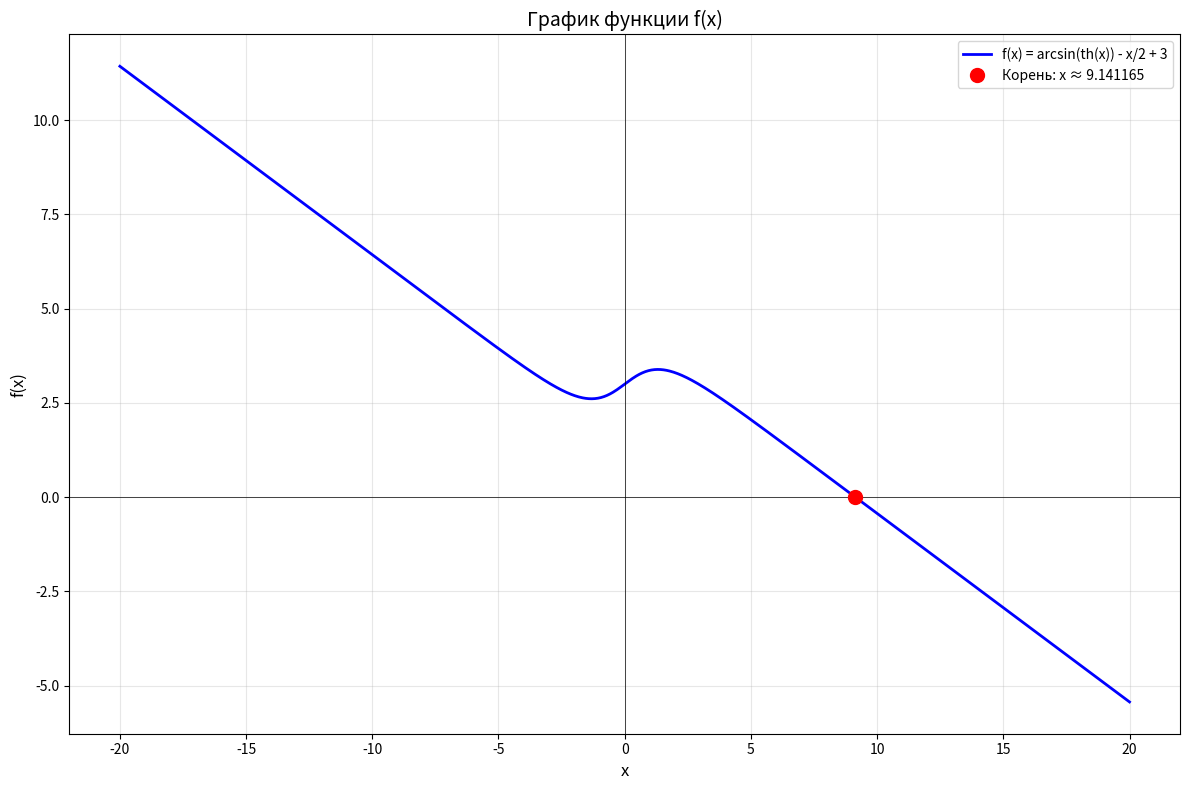
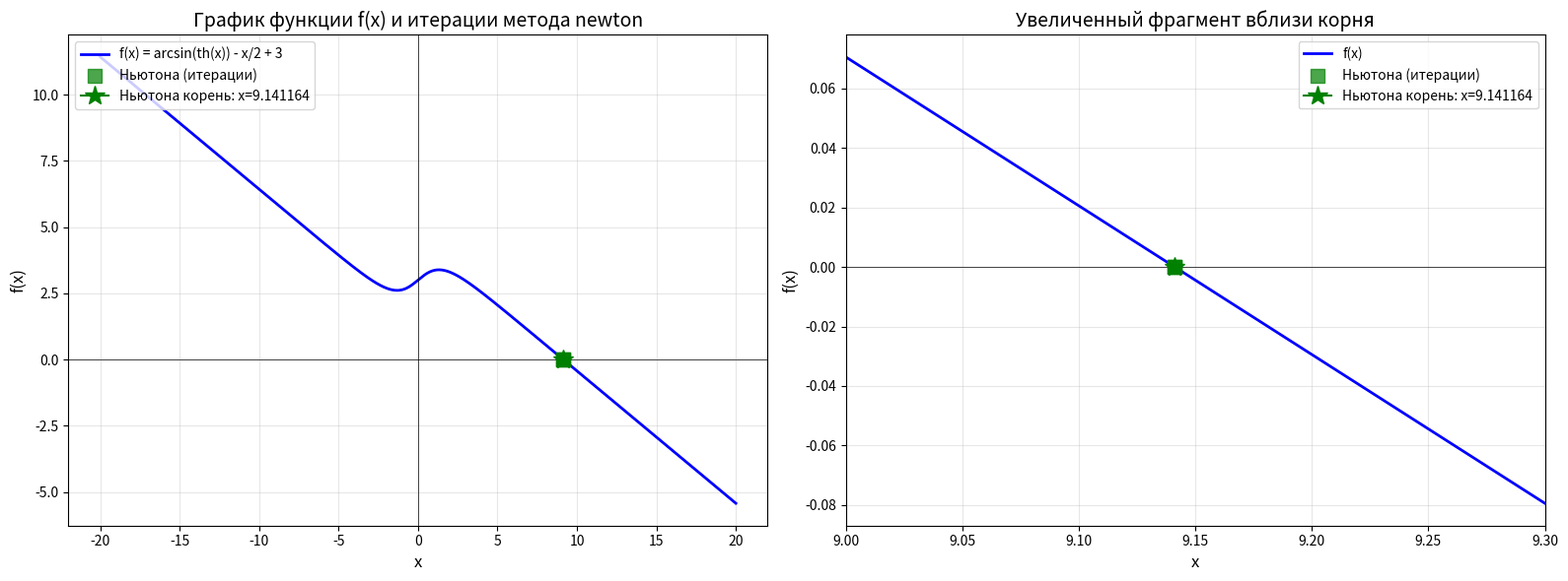
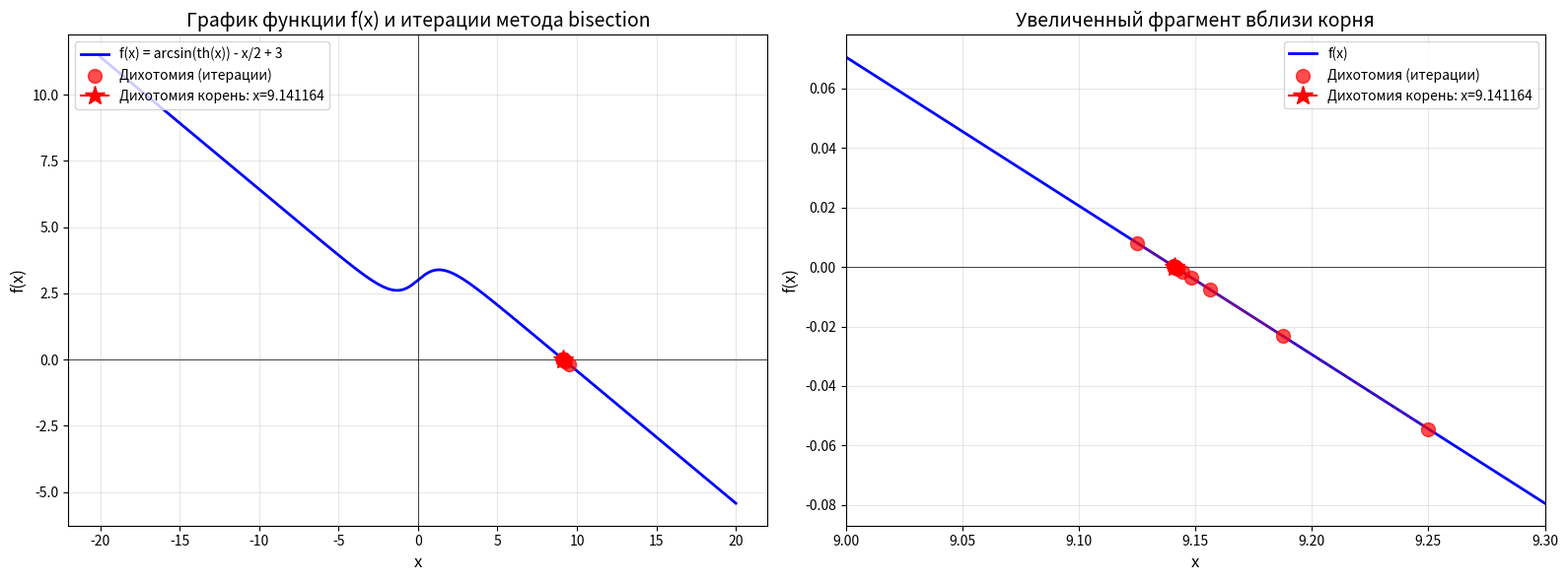

Source code (Python) for these figures, in order:
import math
import numpy as np
import matplotlib.pyplot as plt

def f(x):
    """Исходная функция: arcsin(th(x)) - x/2 + 3 = 0"""
    return math.asin(math.tanh(x)) - x/2 + 3

def f_derivative(x):
    """Производная функции f(x)"""
    return 1/math.cosh(x) - 1/2

def f_vectorized(x):
    """Векторизованная версия функции для numpy массивов"""
    return np.arcsin(np.tanh(x)) - x/2 + 3

def bisection(f, a, b, delta, max_iters=100):
    """ Метод дихотомии (бисекции) для поиска корня уравнения f(x)=0 """
    fa, fb = f(a), f(b)
    if fa * fb > 0:
        raise ValueError(f"На интервале [{a}, {b}] нет корня или четное количество корней")
    xs = []  # история приближений
    iteration = 0
    while (b - a) / 2 > delta and iteration < max_iters:
        c = (a + b) / 2
        xs.append(c)
        fc = f(c)
        if fc == 0:
            return c, xs
        if fa * fc < 0:
            b = c
            fb = fc
        else:
            a = c
            fa = fc
        iteration += 1
    if iteration >= max_iters:
        raise Exception(f"Превышено максимальное количество итераций ({max_iters}) в методе дихотомии")
    return xs[-1], xs

def find_initial_interval(step=0.1):
    """ Интервал (a, b) в (0, 10), на котором f(a)*f(b) < 0 """
    x = 0
    while x <= 10:
        fx = f(x)
        if fx == 0:
            return (x, x)  # интервал нулевой длины
        x_next = x + step
        if x_next > 10:
            break
        fx_next = f(x_next)
        if fx_next == 0:
            return (x_next, x_next)  # интервал нулевой длины
        if fx * fx_next < 0:
            return (x, x_next)
        x = x_next
    raise ValueError("Не удалось найти интервал")


def newton(f, f_der, x0, delta, max_iters=1000):
    """ Метод Ньютона (касательных) для поиска корня уравнения f(x)=0 """
    xs = []
    x_current = x0
    iteration = 0
    while iteration < max_iters:
        fx = f(x_current)
        fdx = f_der(x_current)
        if fdx == 0:
            raise Exception(f"Производная равна нулю в точке x = {x_current}")
        x_next = x_current - fx / fdx
        xs.append(x_next)
        if abs(x_next - x_current) < delta*abs(x_next):
            break
        x_current = x_next
        iteration += 1

    if iteration >= max_iters:
        raise Exception(f"Превышено максимальное количество итераций ({max_iters}) в методе Ньютона. "
                        f"Последнее значение f(x) = {f(x_current):.2e}")
    return xs[-1], xs

def plot_function():
    """Построение графика функции f(x)"""
    x = np.linspace(-20, 20, 1000)
    y = f_vectorized(x)

    plt.figure(figsize=(12, 8))
    plt.plot(x, y, 'b-', linewidth=2, label='f(x) = arcsin(th(x)) - x/2 + 3')
    plt.axhline(y=0, color='k', linestyle='-', linewidth=0.5)
    plt.axvline(x=0, color='k', linestyle='-', linewidth=0.5)
    plt.grid(True, alpha=0.3)
    plt.xlabel('x', fontsize=12)
    plt.ylabel('f(x)', fontsize=12)
    plt.title('График функции f(x)', fontsize=14)
    plt.legend()
    try:
        root, _ = bisection(f, 0, 10, 1e-6)
        plt.plot(root, 0, 'ro', markersize=10, label=f'Корень: x ≈ {root:.6f}')
        plt.legend()
    except:
        pass
    plt.tight_layout()
    plt.show()

def study_bisection_method():
    """Исследование метода дихотомии на разных интервалах"""
    print("ИССЛЕДОВАНИЕ МЕТОДА ДИХОТОМИИ")
    delta = 1e-6  # фиксированная абсолютная погрешность
    intervals = [
        (0, 10),
        (8, 10),
        (9, 10),
        (9, 9.5),
        (0, 8)
    ]
    results = []
    for a, b in intervals:
        print(f"\nИнтервал [{a}, {b}]:")
        try:
            root, history = bisection(f, a, b, delta)
            print(f"  Корень найден: x = {root:.8f}")
            print(f"  Количество итераций: {len(history)}")
            print(f"  Значение функции f(x) = {f(root):.2e}")
            results.append((a, b, root, len(history), True))
        except Exception as e:
            print(f"  Ошибка: {e}")
            results.append((a, b, None, 0, False))
    return results

def study_newton_method():
    """Исследование метода Ньютона с разными начальными приближениями"""
    print("ИССЛЕДОВАНИЕ МЕТОДА НЬЮТОНА")
    delta = 1e-6  # фиксированная абсолютная погрешность
    initial_guesses = [
        0.0,
        1.0,
        5.0,
        9.0,
        10.0
    ]
    results = []
    for x0 in initial_guesses:
        print(f"\nНачальное приближение x0 = {x0}:")
        try:
            root, history = newton(f, f_derivative, x0, delta)
            print(f"  Корень найден: x = {root:.8f}")
            print(f"  Количество итераций: {len(history)}")
            print(f"  Значение функции f(x) = {f(root):.2e}")
            results.append((x0, root, len(history) , history, True))
        except Exception as e:
            print(f"  Ошибка: {e}")
            results.append((x0, None, 0, None, False))
    return results


def study_precision_bisection():
    """Исследование метода дихотомии с разными значениями абсолютной погрешности Δ"""
    print("=" * 60)
    print("ИССЛЕДОВАНИЕ МЕТОДА ДИХОТОМИИ ОТ ТОЧНОСТИ Δ")
    print("=" * 60)
    a, b = 9.0, 10.0
    print(f"Фиксированный интервал: [{a}, {b}]")
    print()
    delta_values = [1e-3, 1e-6, 1e-9]

    for delta in delta_values:
        try:
            root, history = bisection(f, a, b, delta)
            residual = abs(f(root))  # невязка
            iterations = len(history)
            print(f"Δ = {delta:.0e}")
            print(f"  Приближенное значение корня: x = {root:.12f}")
            print(f"  Невязка уравнения: |f(x)| = {residual:.2e}")
            print(f"  Количество итераций: {iterations}")
            print()
        except Exception as e:
            print(f"Δ = {delta:.0e}")
            print(f"  Ошибка: {e}")
            print()

def study_precision_newton():
    """Исследование метода Ньютона с разными значениями абсолютной погрешности Δ"""
    print("=" * 60)
    print("ИССЛЕДОВАНИЕ МЕТОДА НЬЮТОНА ОТ ТОЧНОСТИ Δ")
    print("=" * 60)
    x0 = 9.0
    print(f"Фиксированное начальное приближение: x0 = {x0}")
    print()
    delta_values = [1e-3, 1e-6, 1e-9]

    for delta in delta_values:
        try:
            root, history = newton(f, f_derivative, x0, delta)
            residual = abs(f(root))  # невязка
            iterations = len(history)
            print(f"Δ = {delta:.0e}")
            print(f"  Приближенное значение корня: x = {root:.12f}")
            print(f"  Невязка уравнения: |f(x)| = {residual:.2e}")
            print(f"  Количество итераций: {iterations}")
            print()
        except Exception as e:
            print(f"Δ = {delta:.0e}")
            print(f"  Ошибка: {e}")
            print()

def diff_1_central(F):
    h=F[1][0]-F[0][0]
    diff = []
    for i in range(len(F)):
        if i==0:
            derivative=(2*F[i+1][1]-1.5*F[i][1]-0.5*F[i+2][1])/h
        elif i==len(F)-1:
            derivative=(1.5*F[i][1]-2*F[i-1][1]+0.5*F[i-2][1])/h
        else:
            derivative = (F[i + 1][1] - F[i - 1][1]) / (2 * h)
        diff.append([F[i][0], derivative])
    return np.array(diff)

def Gavrik_method(f, f_der, x0, delta, max_iters=1000):
    delta=1e-10
    delta2=1e-5
    """ Метод Ньютона (касательных) для поиска корня уравнения f(x)=0 """
    xs = []
    x_current = x0
    iteration = 0
    while iteration < max_iters:
        fx = f(x_current)
        fdx = f_der(x_current)
        if fdx == 0:
            raise Exception(f"Производная равна нулю в точке x = {x_current}")
        x_next = x_current - fx / fdx
        xs.append(x_next)
        if abs(x_next - x_current) < delta * abs(x_next):
            break
        x_current = x_next
        iteration += 1

    if iteration >= max_iters:
        raise Exception(f"Превышено максимальное количество итераций ({max_iters}) в методе Ньютона. "
                        f"Последнее значение f(x) = {f(x_current):.2e}")
    return xs[-1], xs


def plot_function_with_iterations(method='bisection', delta=1e-9, a=9.0, b=10.0, x0=9.0):
    """ Построение графика функции f(x) с отображением итераций выбранного метода """
    fig, (ax1, ax2) = plt.subplots(1, 2, figsize=(16, 6))

    # Основной график
    x = np.linspace(-20, 20, 1000)
    y = f_vectorized(x)
    ax1.plot(x, y, 'b-', linewidth=2, label='f(x) = arcsin(th(x)) - x/2 + 3')
    ax1.axhline(y=0, color='k', linestyle='-', linewidth=0.5)
    ax1.axvline(x=0, color='k', linestyle='-', linewidth=0.5)
    ax1.grid(True, alpha=0.3)
    ax1.set_xlabel('x', fontsize=12)
    ax1.set_ylabel('f(x)', fontsize=12)
    ax1.set_title(f'График функции f(x) и итерации метода {method}', fontsize=14)
    ax1.legend(loc='upper left')

    # Увеличенный график
    x_zoom = np.linspace(9.0, 9.3, 500)
    y_zoom = f_vectorized(x_zoom)
    ax2.plot(x_zoom, y_zoom, 'b-', linewidth=2, label='f(x)')
    ax2.axhline(y=0, color='k', linestyle='-', linewidth=0.5)
    ax2.grid(True, alpha=0.3)
    ax2.set_xlabel('x', fontsize=12)
    ax2.set_ylabel('f(x)', fontsize=12)
    ax2.set_title('Увеличенный фрагмент вблизи корня', fontsize=14)
    ax2.set_xlim(9.0, 9.3)

    if method == 'bisection':
        color, marker, name = 'red', 'o', 'Дихотомия'
        root, history = bisection(f, a, b, delta)
    else:
        color, marker, name = 'green', 's', 'Ньютона'
        root, history = newton(f, f_derivative, x0, delta)

    #Точки итераций
    y_history = [f(xi) for xi in history]

    #на основном графике
    ax1.scatter(history, y_history, color=color, marker=marker, s=100, zorder=5,
                label=f'{name} (итерации)', alpha=0.7)
    ax1.plot(history, y_history, color=color, linestyle='--', linewidth=1, alpha=0.5)
    ax1.plot(root, 0, color=color, marker='*', markersize=15, zorder=6,
             label=f'{name} корень: x={root:.6f}')

    #на увеличенном графике
    zoom_history = [x for x in history if 9.0 <= x <= 9.3]
    y_zoom_history = [f(xi) for xi in zoom_history]
    ax2.scatter(zoom_history, y_zoom_history, color=color, marker=marker, s=100, zorder=5,
                label=f'{name} (итерации)', alpha=0.7)
    ax2.plot(zoom_history, y_zoom_history, color=color, linestyle='--', linewidth=1, alpha=0.5)
    ax2.plot(root, 0, color=color, marker='*', markersize=15, zorder=6,
             label=f'{name} корень: x={root:.6f}')


    ax1.legend(loc='upper left')
    ax2.legend(loc='upper right')
    plt.tight_layout()
    plt.show()

plot_function()
study_bisection_method()
study_newton_method()
study_precision_bisection()
study_precision_newton()
plot_function_with_iterations(method="newton")
plot_function_with_iterations()
